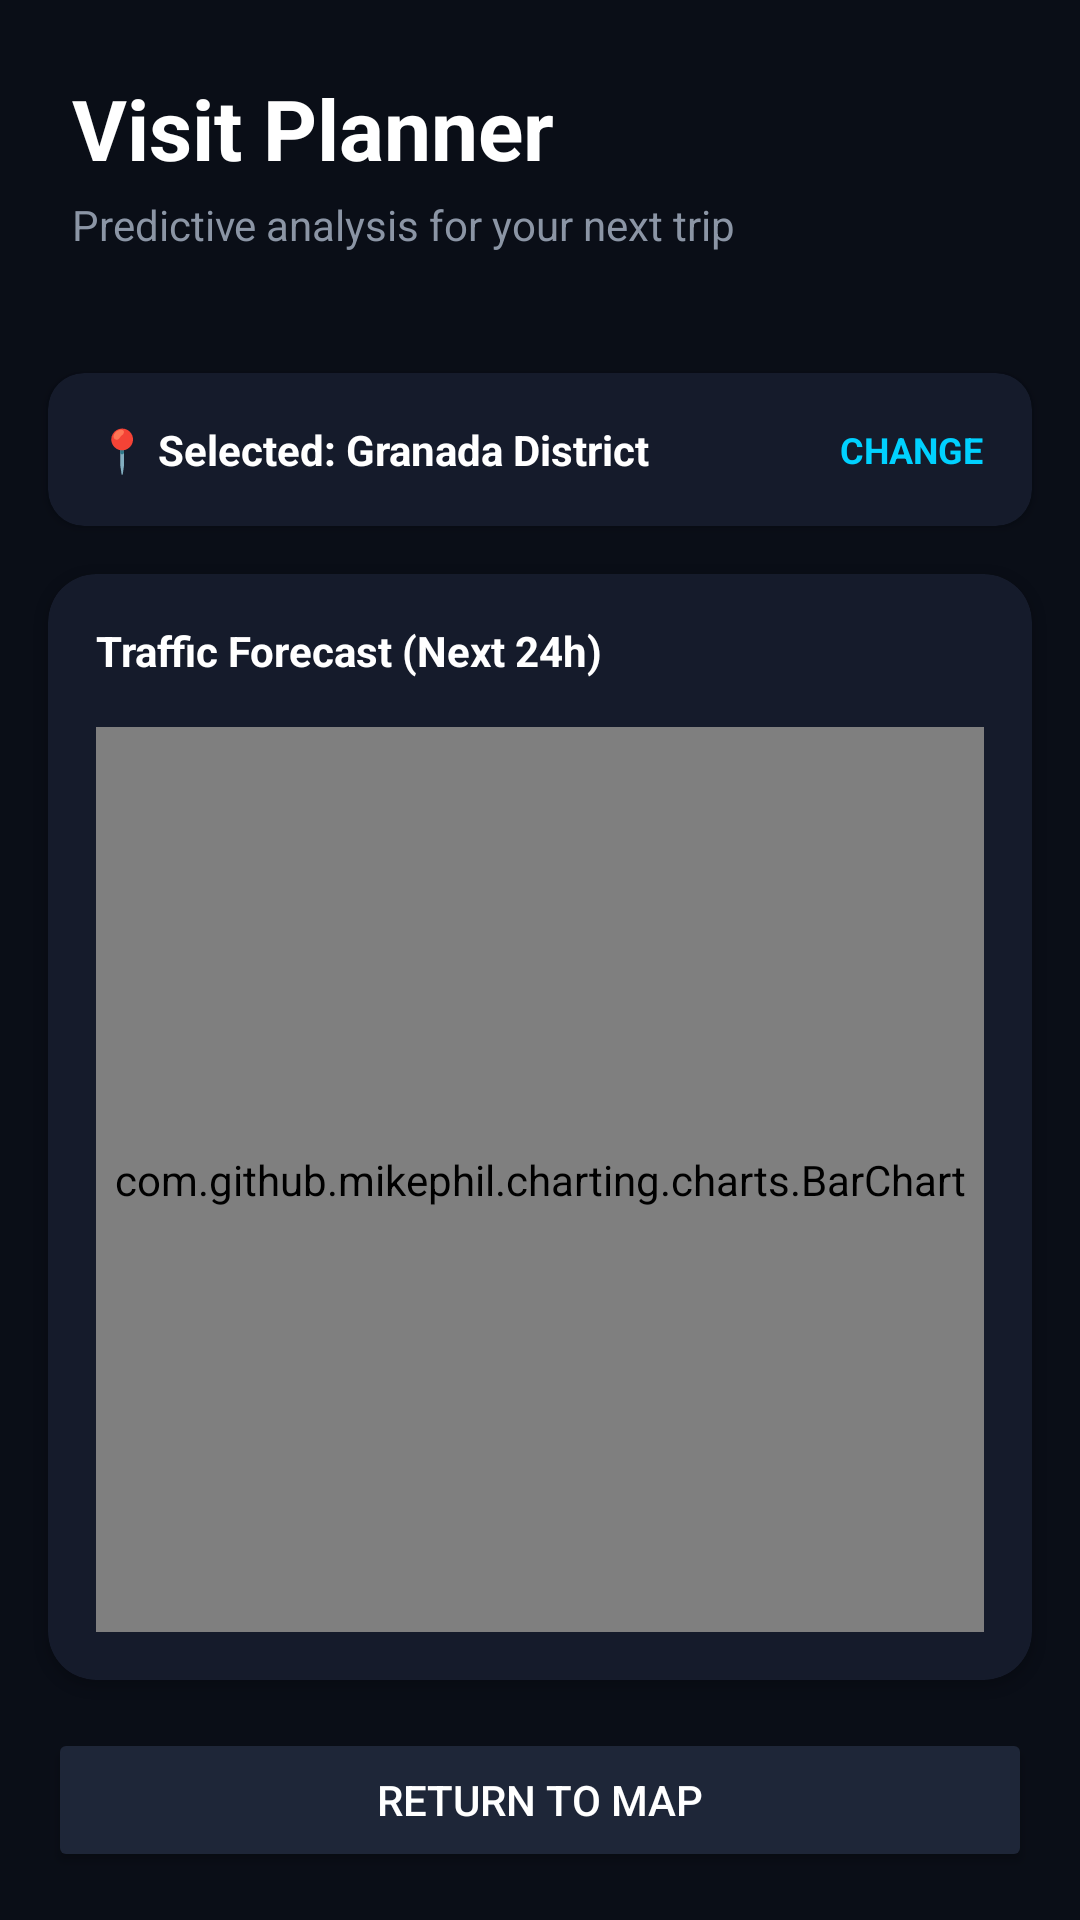

Android layout source for this screen:
<!-- AndroidManifest.xml: activity theme Theme.OFFPEAK -->
<!-- res/layout/activity_planner.xml -->
<?xml version="1.0" encoding="utf-8"?>
<androidx.constraintlayout.widget.ConstraintLayout
    xmlns:android="http://schemas.android.com/apk/res/android"
    xmlns:app="http://schemas.android.com/apk/res-auto"
    android:layout_width="match_parent"
    android:layout_height="match_parent"
    android:background="@color/bg_main">

    
    <LinearLayout
        android:id="@+id/header"
        android:layout_width="match_parent"
        android:layout_height="wrap_content"
        android:orientation="vertical"
        android:padding="24dp"
        app:layout_constraintTop_toTopOf="parent">

        <TextView
            android:layout_width="wrap_content"
            android:layout_height="wrap_content"
            android:text="Visit Planner"
            android:textColor="@color/text_primary"
            android:textSize="28sp"
            android:textStyle="bold" />

        <TextView
            android:layout_width="wrap_content"
            android:layout_height="wrap_content"
            android:text="Predictive analysis for your next trip"
            android:textColor="@color/text_secondary"
            android:textSize="14sp"
            android:layout_marginTop="4dp" />
    </LinearLayout>

    
    <androidx.cardview.widget.CardView
        android:id="@+id/zoneSelector"
        android:layout_width="match_parent"
        android:layout_height="wrap_content"
        android:layout_margin="16dp"
        app:cardBackgroundColor="@color/surface_primary"
        app:cardCornerRadius="12dp"
        app:layout_constraintTop_toBottomOf="@id/header">

        <LinearLayout
            android:layout_width="match_parent"
            android:layout_height="wrap_content"
            android:orientation="horizontal"
            android:padding="16dp"
            android:gravity="center_vertical">

            <TextView
                android:layout_width="0dp"
                android:layout_height="wrap_content"
                android:layout_weight="1"
                android:text="📍 Selected: Granada District"
                android:textColor="@color/text_primary"
                android:textStyle="bold" />

            <TextView
                android:layout_width="wrap_content"
                android:layout_height="wrap_content"
                android:text="CHANGE"
                android:textColor="@color/accent_cyan"
                android:textStyle="bold"
                android:textSize="12sp" />
        </LinearLayout>
    </androidx.cardview.widget.CardView>

    
    <androidx.cardview.widget.CardView
        android:layout_width="match_parent"
        android:layout_height="0dp"
        android:layout_margin="16dp"
        app:cardBackgroundColor="@color/surface_primary"
        app:cardCornerRadius="16dp"
        app:layout_constraintTop_toBottomOf="@id/zoneSelector"
        app:layout_constraintBottom_toTopOf="@id/backButton">

        <LinearLayout
            android:layout_width="match_parent"
            android:layout_height="match_parent"
            android:orientation="vertical"
            android:padding="16dp">

            <TextView
                android:layout_width="wrap_content"
                android:layout_height="wrap_content"
                android:text="Traffic Forecast (Next 24h)"
                android:textColor="@color/text_primary"
                android:textStyle="bold"
                android:layout_marginBottom="16dp" />

            <com.github.mikephil.charting.charts.BarChart
                android:id="@+id/forecastChart"
                android:layout_width="match_parent"
                android:layout_height="match_parent" />
        </LinearLayout>
    </androidx.cardview.widget.CardView>

    
    <Button
        android:id="@+id/backButton"
        android:layout_width="match_parent"
        android:layout_height="wrap_content"
        android:layout_margin="16dp"
        android:text="Return to Map"
        android:backgroundTint="@color/surface_secondary"
        android:textColor="@color/text_primary"
        app:layout_constraintBottom_toBottomOf="parent" />

</androidx.constraintlayout.widget.ConstraintLayout>
<!-- resources referenced by this layout -->
<resources>
  <color name="accent_cyan">#00d1ff</color>
  <color name="bg_main">#0a0e17</color>
  <color name="surface_primary">#151b2b</color>
  <color name="surface_secondary">#1e2638</color>
  <color name="text_primary">#ffffff</color>
  <color name="text_secondary">#8b95a5</color>
  <style name="Theme.OFFPEAK" parent="Base.Theme.OFFPEAK" />
  <style name="Base.Theme.OFFPEAK" parent="Theme.Material3.DayNight.NoActionBar">
          
          <item name="colorPrimary">@color/accent_cyan</item>
          <item name="colorOnPrimary">@color/bg_main</item>
          <item name="colorSecondary">@color/surface_secondary</item>
          <item name="android:windowBackground">@color/bg_main</item>
          <item name="android:statusBarColor">@color/bg_main</item>
          <item name="android:textColor">@color/text_primary</item>
      </style>
</resources>
